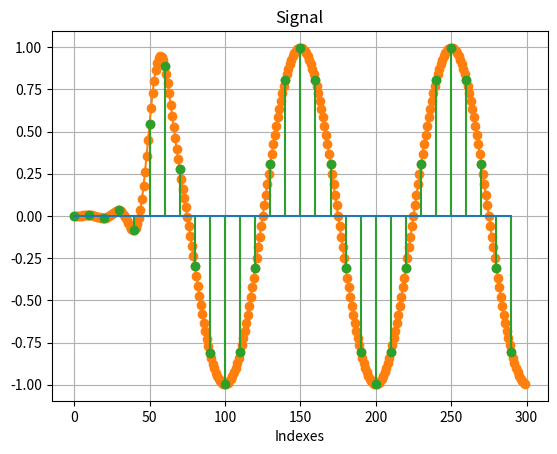
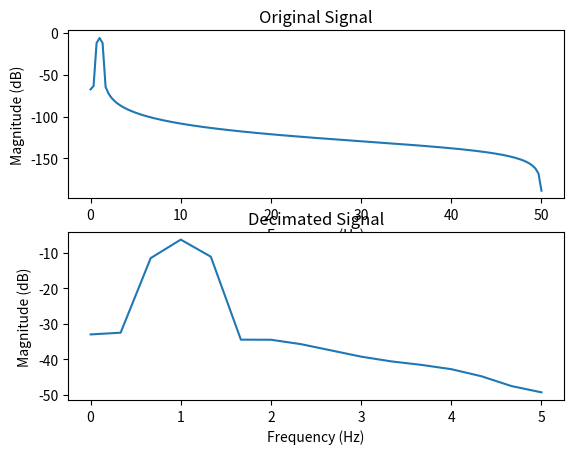

Generate these figures, in order, with matplotlib:
import numpy as np
import matplotlib.pyplot as plt
from scipy.signal import lfilter, firwin

Fs = 100     # Hz
Ts = 1/Fs

F1 = 1       # Hz

NUM_POINTS = 0.3e3

NFIR = 101
DECIM_ORDER = 10

# Create Signal

t = np.arange(NUM_POINTS)*Ts

sig = np.cos(2*np.pi*F1*t)

# Decimate

decim_fir_taps = firwin(numtaps=NFIR, fs=Fs, cutoff=Fs/(2*DECIM_ORDER))

filt_sig = lfilter(decim_fir_taps, 1.0, sig)

decim_sig = filt_sig[::DECIM_ORDER]

#print(filt_sig[0:100])
#print(decim_sig[0:100])

# Plot results

plt.figure()
plt.title('Signal')
plt.plot(filt_sig, '-o', color='C1')
plt.stem(np.linspace(0, NUM_POINTS-DECIM_ORDER, decim_sig.size), decim_sig, linefmt='C2', basefmt='C0')

plt.xlabel('Indexes')
plt.grid(True)

plt.figure()

plt.subplot(2, 1, 1)
plt.magnitude_spectrum(sig, Fs=Fs, scale='dB')
plt.title("Original Signal")
plt.xlabel("Frequency (Hz)")
plt.ylabel("Magnitude (dB)")

plt.subplot(2, 1, 2)
plt.magnitude_spectrum(decim_sig, Fs=Fs/DECIM_ORDER, scale='dB')
plt.title("Decimated Signal")
plt.xlabel("Frequency (Hz)")
plt.ylabel("Magnitude (dB)")

plt.show()
